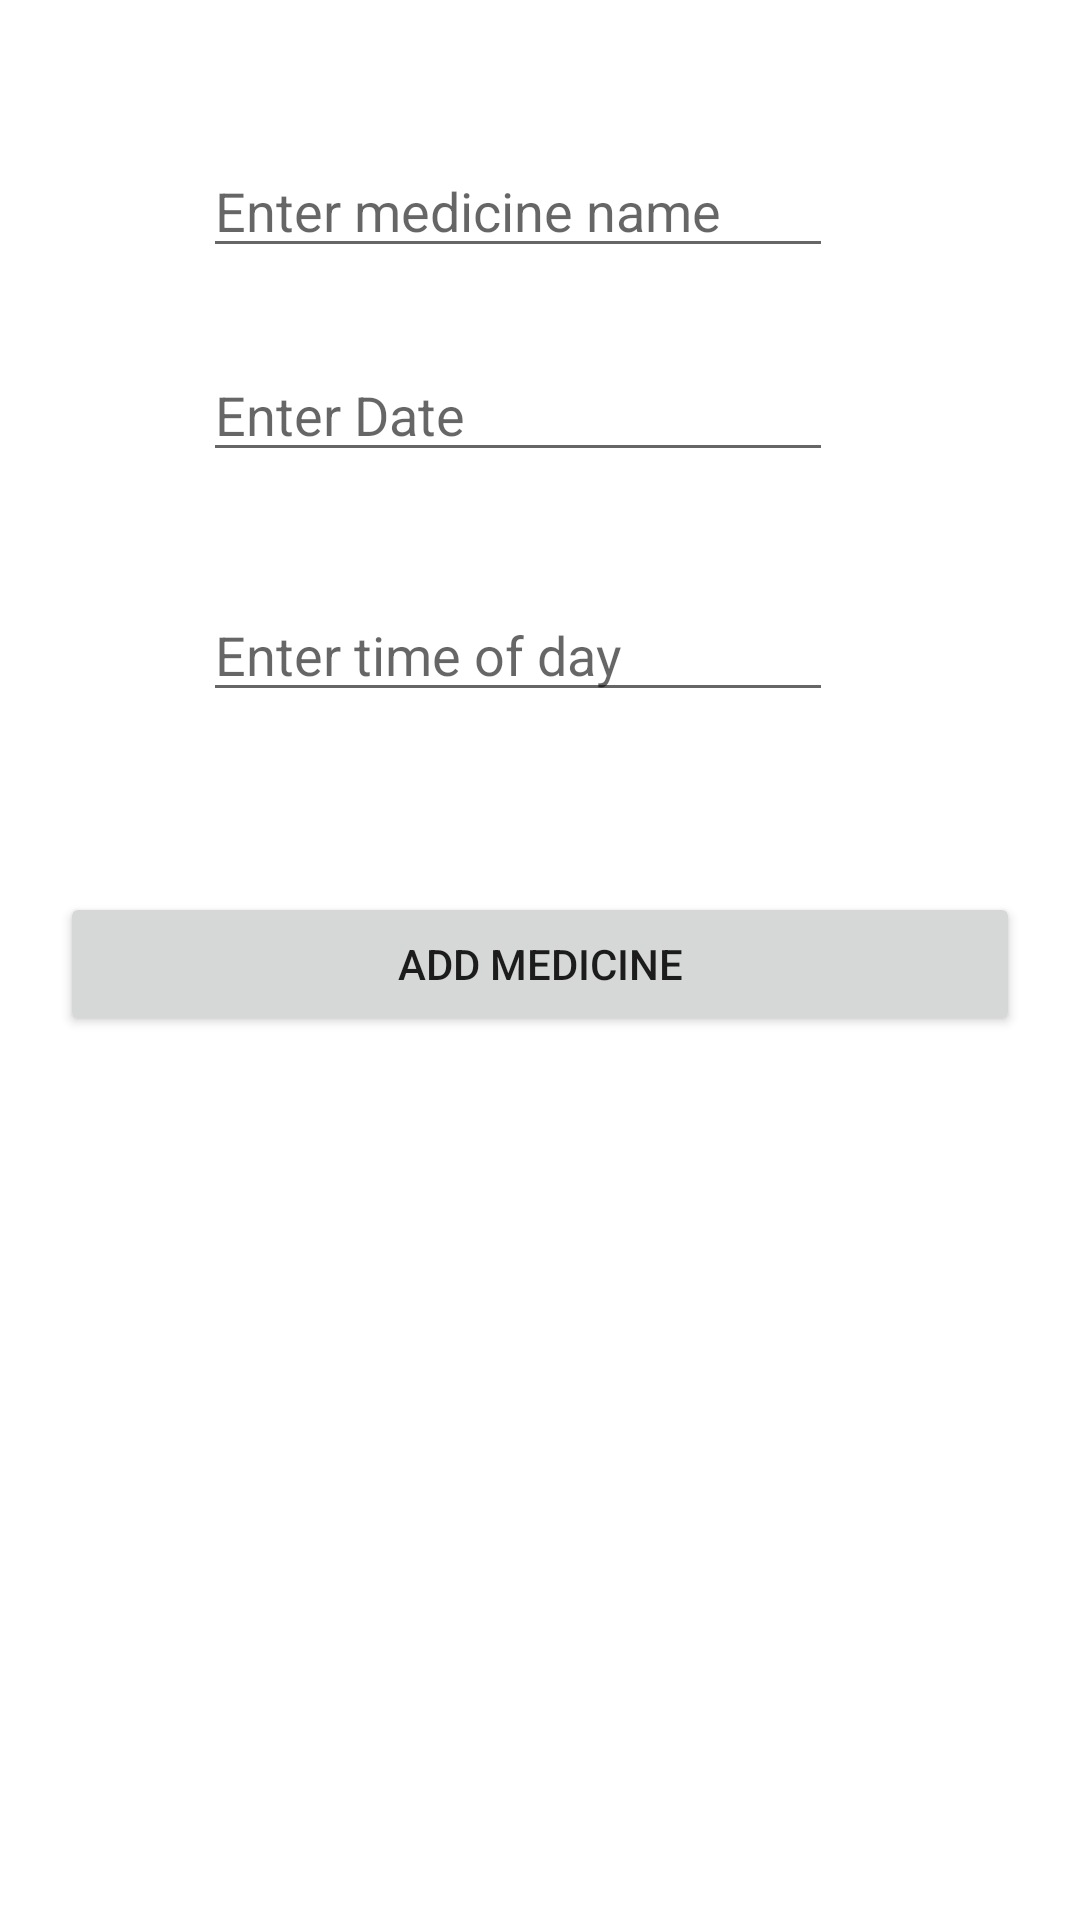

The Android layout XML behind this screen, and the referenced resources:
<!-- AndroidManifest.xml: application theme Theme.MedicineManager -->
<!-- res/layout/activity_add_medicine.xml -->
<?xml version="1.0" encoding="utf-8"?>
<androidx.constraintlayout.widget.ConstraintLayout xmlns:android="http://schemas.android.com/apk/res/android"
    xmlns:app="http://schemas.android.com/apk/res-auto"
    xmlns:tools="http://schemas.android.com/tools"
    android:layout_width="match_parent"
    android:layout_height="match_parent"
    tools:context=".AddMedicineActivity">

    <EditText
        android:id="@+id/nameET"
        android:layout_width="wrap_content"
        android:layout_height="wrap_content"
        android:layout_marginTop="48dp"
        android:ems="10"
        android:hint="Enter medicine name"
        android:inputType="textPersonName"
        app:layout_constraintEnd_toEndOf="parent"
        app:layout_constraintHorizontal_bias="0.452"
        app:layout_constraintStart_toStartOf="parent"
        app:layout_constraintTop_toTopOf="parent" />

    <EditText
        android:id="@+id/DateET"
        android:layout_width="wrap_content"
        android:layout_height="wrap_content"
        android:layout_marginTop="116dp"
        android:ems="10"
        android:hint="Enter Date"
        android:inputType="textPersonName"
        app:layout_constraintEnd_toEndOf="parent"
        app:layout_constraintHorizontal_bias="0.452"
        app:layout_constraintStart_toStartOf="parent"
        app:layout_constraintTop_toTopOf="parent" />

    <EditText
        android:id="@+id/TimeET"
        android:layout_width="wrap_content"
        android:layout_height="wrap_content"
        android:layout_marginTop="196dp"
        android:ems="10"
        android:hint="Enter time of day"
        android:inputType="textPersonName"
        app:layout_constraintEnd_toEndOf="parent"
        app:layout_constraintHorizontal_bias="0.452"
        app:layout_constraintStart_toStartOf="parent"
        app:layout_constraintTop_toTopOf="parent" />

    <Button
        android:id="@+id/addButton"
        android:layout_width="0dp"
        android:layout_height="wrap_content"
        android:layout_marginStart="20dp"
        android:layout_marginTop="60dp"
        android:layout_marginEnd="20dp"
        android:text="Add medicine"
        app:layout_constraintEnd_toEndOf="parent"
        app:layout_constraintHorizontal_bias="0.0"
        app:layout_constraintStart_toStartOf="parent"
        app:layout_constraintTop_toBottomOf="@+id/TimeET" />
</androidx.constraintlayout.widget.ConstraintLayout>
<!-- resources referenced by this layout -->
<resources>
  <style name="Theme.MedicineManager" parent="Theme.MaterialComponents.DayNight.DarkActionBar">
          
          <item name="colorPrimary">@color/purple_500</item>
          <item name="colorPrimaryVariant">@color/purple_700</item>
          <item name="colorOnPrimary">@color/white</item>
          
          <item name="colorSecondary">@color/teal_200</item>
          <item name="colorSecondaryVariant">@color/teal_700</item>
          <item name="colorOnSecondary">@color/black</item>
          
          <item name="android:statusBarColor" tools:targetApi="l">?attr/colorPrimaryVariant</item>
          
      </style>
  <!-- not gathered from this repository: default colours our renderer supplied (Android Studio template values) -->
  <color name="purple_500">#FF6200EE</color>
  <color name="purple_700">#FF3700B3</color>
  <color name="teal_200">#FF03DAC5</color>
  <color name="teal_700">#FF018786</color>
  <color name="black">#FF000000</color>
  <color name="white">#FFFFFFFF</color>
</resources>
